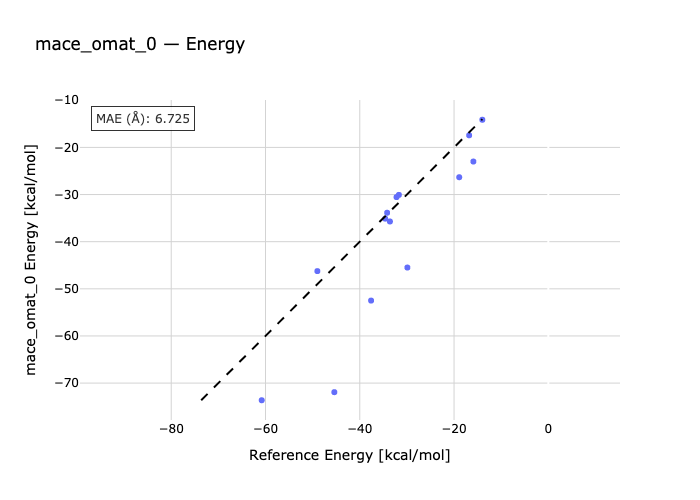

The table this chart was drawn from, first rows:
species, reference, predicted
butadiene-P1-ethene, -45.4, -71.93
P2-butadiene-ethine, -60.8, -73.64
P3-cpdiene-ethene, -29.9, -45.49
ethine-cpdiene-P4, -33.6, -35.72
P5-chdiene-ethene, -37.6, -52.49
ethine-P6-chdiene, -49.0, -46.24
malein-furane-P7, -14.0, -14.13
malein-furane-P7X, -15.9, -23
maleinNH-P8-furane, -16.8, -17.43
maleinNH-P8X-furane, -18.9, -26.33
P9-malein-cpdiene, -31.7, -30.07
P9X-malein-cpdiene, -32.2, -30.54
maleinNH-P10-cpdiene, -34.2, -33.86
maleinNH-cpdiene-P10X, -34.6, -35.11
